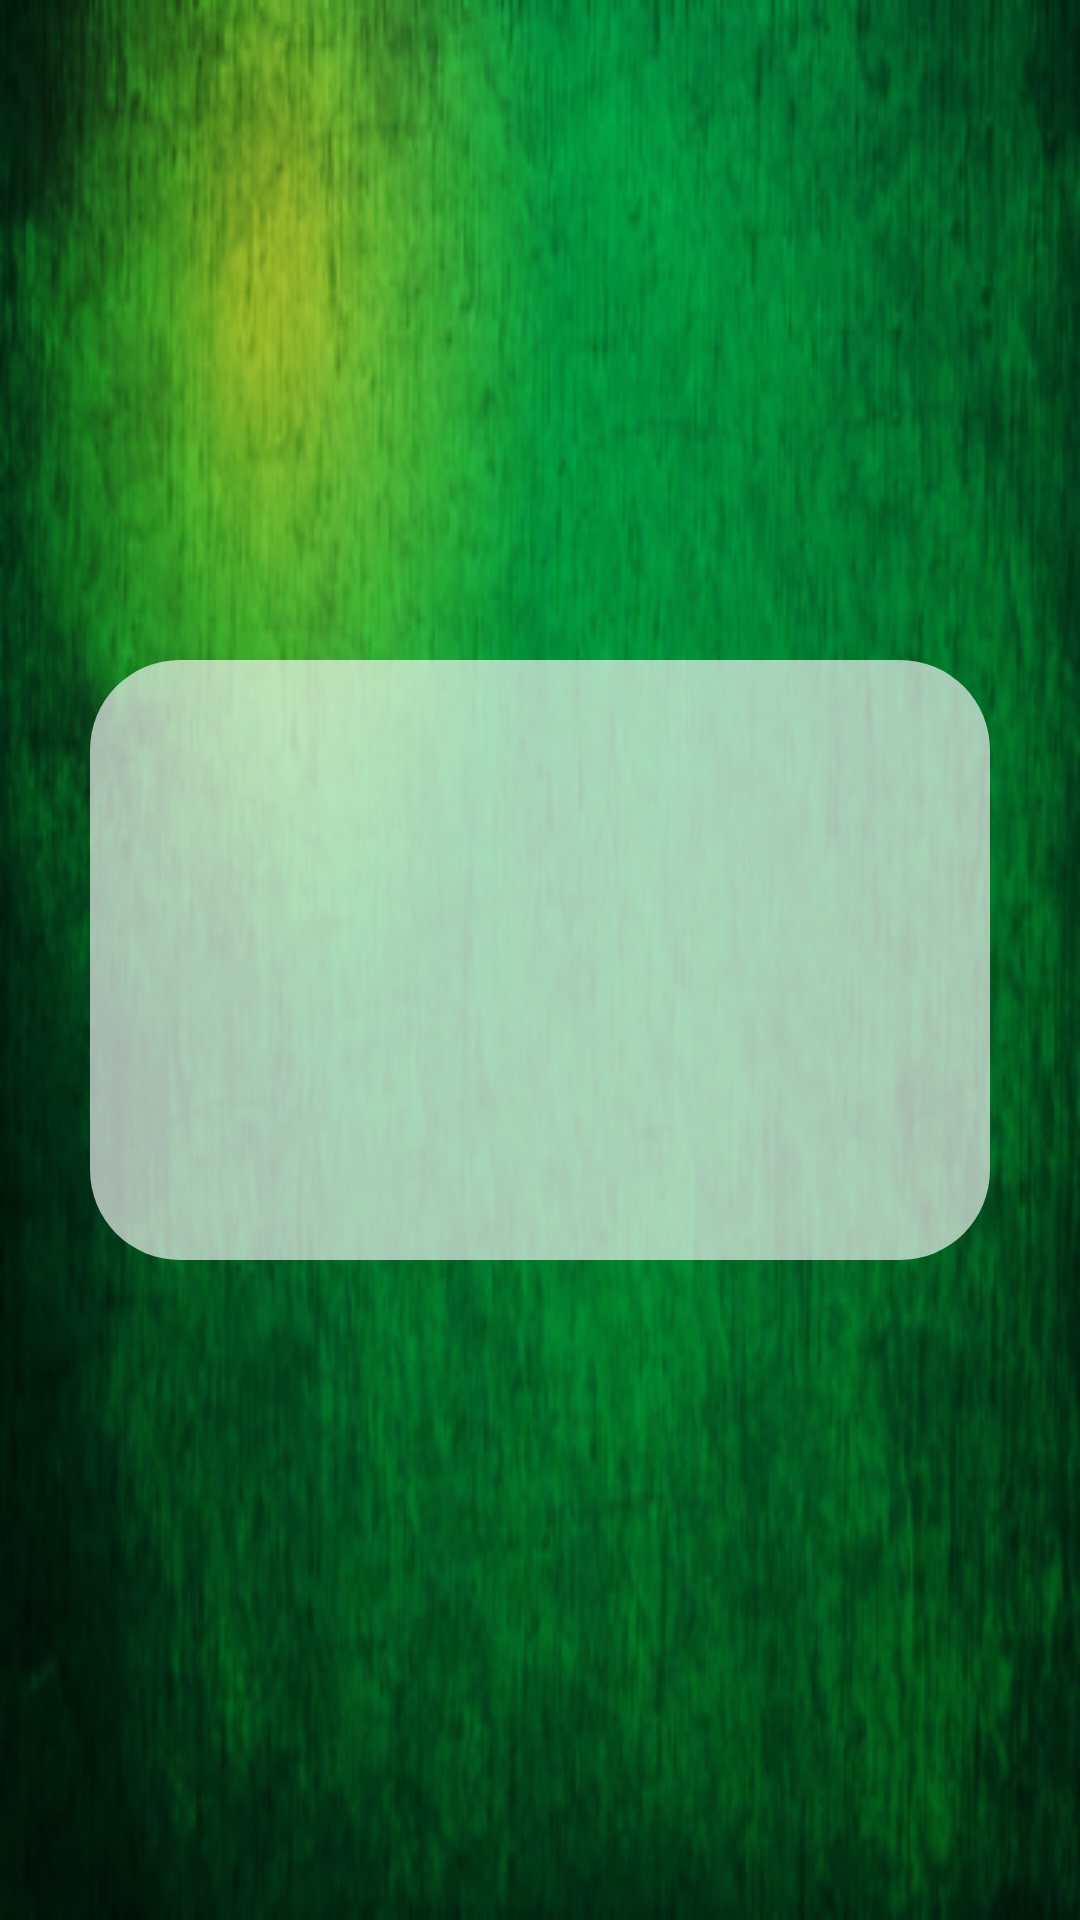

This screen was rendered from an Android layout file. Write that file and the resources it references.
<!-- AndroidManifest.xml: application theme AppTheme -->
<!-- res/layout/activity_test.xml -->
<?xml version="1.0" encoding="utf-8"?>
<RelativeLayout xmlns:android="http://schemas.android.com/apk/res/android"
    xmlns:app="http://schemas.android.com/apk/res-auto"
    xmlns:tools="http://schemas.android.com/tools"
    android:layout_width="match_parent"
    android:layout_height="match_parent"
    android:background="@drawable/dark_green2"
    tools:context="com.bhairaviwellbeing.chaugadi.TestActivity">

    <LinearLayout
        android:layout_width="300dp"
        android:layout_height="wrap_content"
        android:orientation="vertical"
        android:id="@+id/linlay_room"

        android:layout_centerHorizontal="true"
        android:layout_centerInParent="true"
        android:background="@drawable/button_background"
        android:layout_centerVertical="true">

    <com.google.android.material.tabs.TabLayout
        android:layout_width="match_parent"
        android:layout_height="50dp"
        android:id="@+id/tab_room"/>


    <androidx.viewpager.widget.ViewPager
        android:layout_width="match_parent"
        android:layout_height="150dp"
        android:id="@+id/viewpager_room"
        android:layout_centerHorizontal="true"
        android:layout_centerVertical="true"/>

    </LinearLayout>



</RelativeLayout>
<!-- resources referenced by this layout -->
<resources>
  <!-- drawable button_background (drawable) -->
  <?xml version="1.0" encoding="utf-8"?>
  <shape
      xmlns:android="http://schemas.android.com/apk/res/android"
      android:shape="rectangle">
  
      <corners android:radius="30dp"/>
      <solid android:color="#a6FFffff"/>
  
  
  </shape>
  <!-- drawable dark_green2: png bitmap (drawable-hdpi, 202142 bytes) -->
  <style name="AppTheme" parent="Theme.AppCompat.Light.NoActionBar">
          
          <item name="colorPrimary">#000000</item>
          <item name="colorPrimaryDark">#000000</item>
          <item name="colorAccent">#000000</item>
      </style>
</resources>
